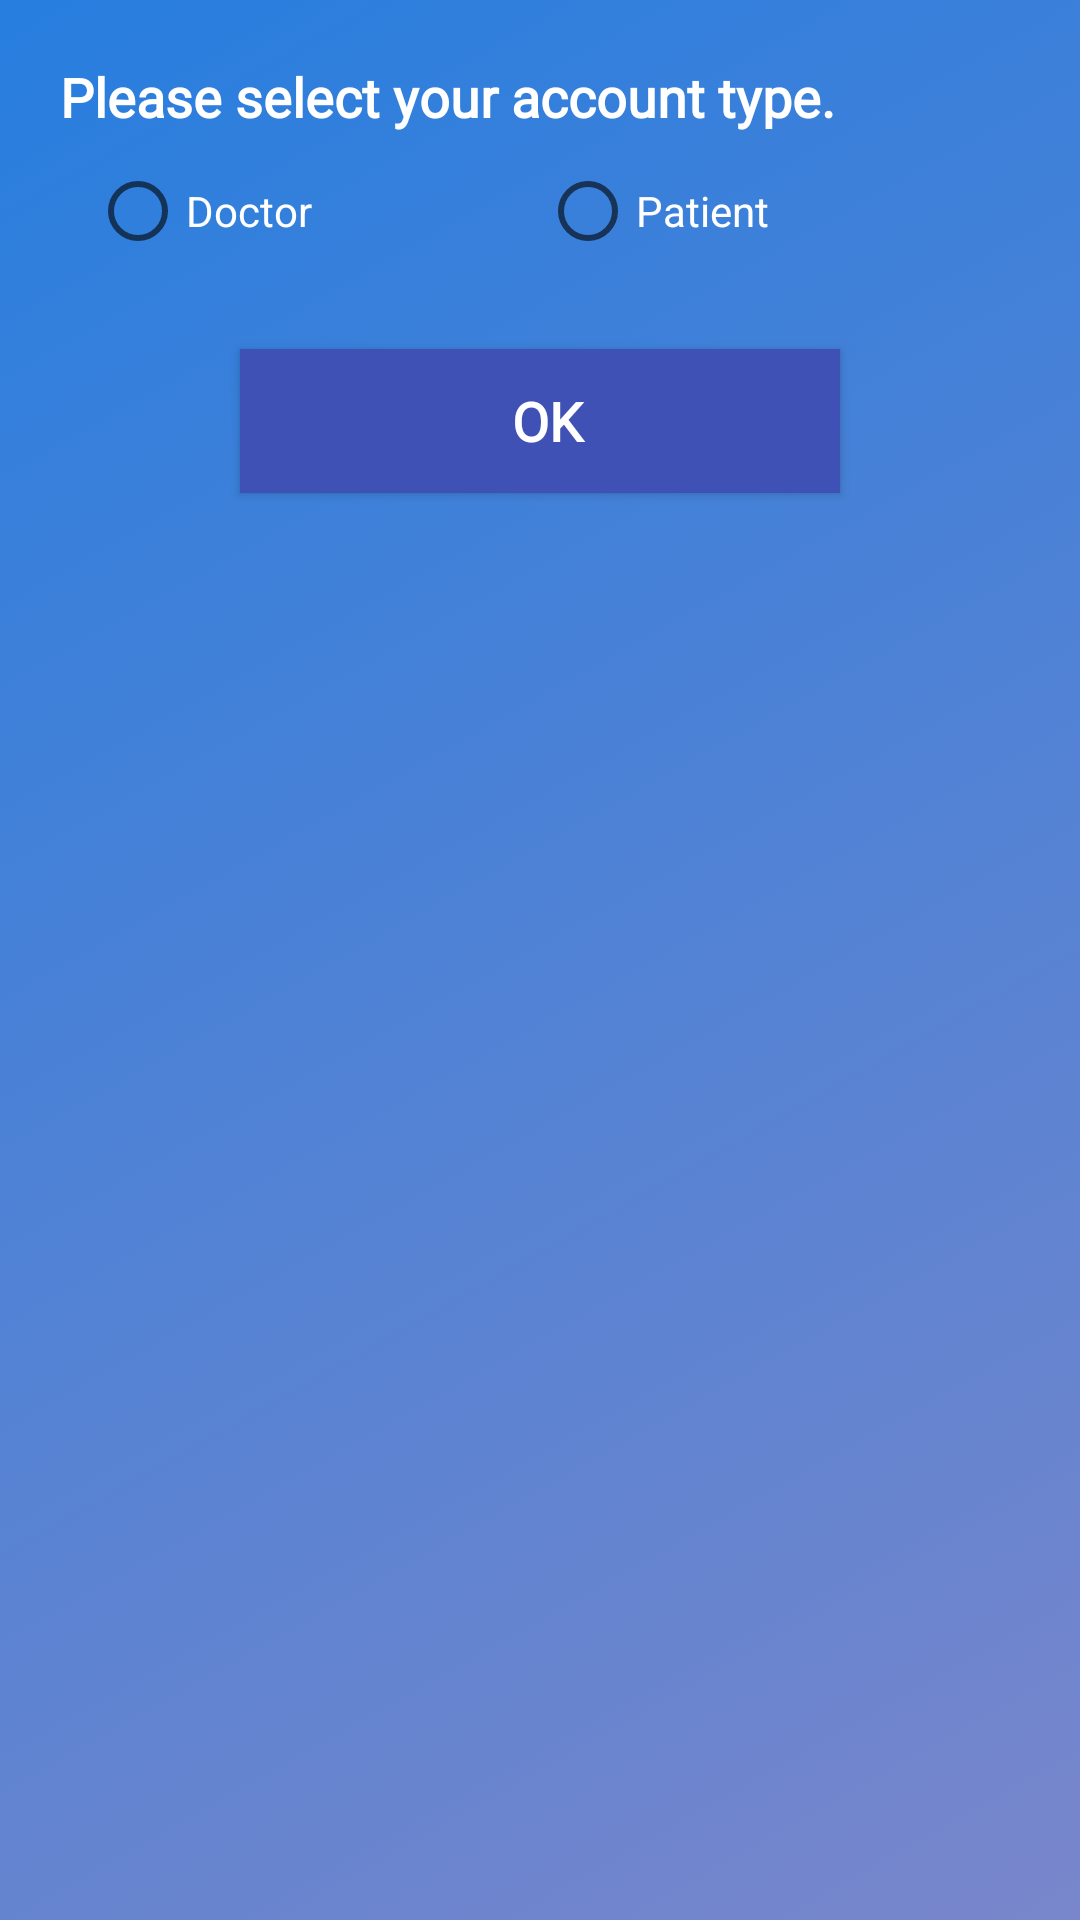

Produce the Android XML layout that renders to this screen, including the resource entries it uses.
<!-- AndroidManifest.xml: application theme AppTheme -->
<!-- res/layout/layout_account_created_as.xml -->
<?xml version="1.0" encoding="utf-8"?>
<LinearLayout xmlns:android="http://schemas.android.com/apk/res/android"
    android:layout_width="match_parent"
    android:layout_height="wrap_content"
    android:orientation="vertical"
    android:background="@drawable/gradient_animation"
    android:padding="20dp">

    <TextView
        android:id="@+id/text_enter_username_password"
        android:layout_width="match_parent"
        android:layout_height="wrap_content"
        android:fontFamily="@font/ralewaylight"
        android:text="Please select your account type."
        android:textColor="@color/WHITE"
        android:textSize="18sp"
        android:textStyle="bold"
        />

    <RadioGroup
        android:id="@+id/radioGroupAccountType"
        android:layout_width="match_parent"
        android:layout_height="wrap_content"
        android:layout_margin="10dp"
        android:orientation="horizontal">

        <RadioButton
            android:id="@+id/accountTypeDoctor"
            style="@style/MyRaidoButton"
            android:layout_width="0dp"
            android:layout_height="wrap_content"
            android:layout_weight="1"
            android:textColor="@color/WHITE"
            android:text="Doctor" />

        <RadioButton
            android:id="@+id/accountTypePatient"
            style="@style/MyRaidoButton"
            android:layout_width="0dp"
            android:layout_height="wrap_content"
            android:layout_weight="1"
            android:text="Patient"
            android:textColor="@color/WHITE"/>

    </RadioGroup>

    <LinearLayout
        android:id="@+id/layout_doctor_details"
        android:layout_width="match_parent"
        android:layout_height="wrap_content"
        android:visibility="gone"
        android:orientation="vertical">

        <EditText
            android:id="@+id/inputDoctorFullName"
            android:layout_width="match_parent"
            android:layout_height="wrap_content"
            android:hint="Enter Full Name"
            android:textColorHint="@color/WHITE"
            android:textColor="@color/WHITE"
            android:drawableLeft="@drawable/ic_person_black_24dp"
            android:inputType="textPersonName"
            android:drawablePadding="5dp"/>

        <EditText
            android:id="@+id/inputDoctorClinicOrHospitalName"
            android:layout_width="match_parent"
            android:layout_height="wrap_content"
            android:drawableLeft="@drawable/ic_local_hospital_white_24dp"
            android:hint="Enter Clinic / Hospital Name"
            android:textColorHint="@color/WHITE"
            android:textColor="@color/WHITE"
            android:inputType="text"
            android:drawablePadding="5dp"/>

        <EditText
            android:id="@+id/inputDoctorClinicOrHospitalAddress"
            android:layout_width="match_parent"
            android:layout_height="wrap_content"
            android:hint="Clinic / Hospital Address"
            android:textColorHint="@color/WHITE"
            android:textColor="@color/WHITE"
            android:drawableLeft="@drawable/ic_business_black_24dp"
            android:inputType="textPostalAddress"
            android:drawablePadding="5dp"/>

        <EditText
            android:id="@+id/inputDoctorCNIC"
            android:layout_width="match_parent"
            android:layout_height="wrap_content"
            android:hint="Enter your CNIC"
            android:textColorHint="@color/WHITE"
            android:textColor="@color/WHITE"
            android:inputType="number"
            android:drawableLeft="@drawable/ic_credit_card_white_24dp"
            android:maxLength="13"
            android:drawablePadding="5dp"/>

    </LinearLayout>

    <LinearLayout
        android:id="@+id/layout_patient_details"
        android:layout_width="match_parent"
        android:layout_height="wrap_content"
        android:visibility="gone"
        android:orientation="vertical">

        <EditText
            android:id="@+id/inputPatientName"
            android:layout_width="match_parent"
            android:layout_height="wrap_content"
            android:hint="Enter Full Name"
            android:textColorHint="@color/WHITE"
            android:textColor="@color/WHITE"
            android:inputType="textPersonName"
            android:drawableLeft="@drawable/ic_person_black_24dp"
            android:drawablePadding="5dp"/>

        <EditText
            android:id="@+id/inputPatientAge"
            android:layout_width="match_parent"
            android:layout_height="wrap_content"
            android:hint="Enter Your Age"
            android:textColorHint="@color/WHITE"
            android:textColor="@color/WHITE"
            android:inputType="number"
            android:maxLength="3"
            android:drawableLeft="@drawable/ic_expiry_date_black_24dp"
            android:drawablePadding="5dp"/>

        <EditText
            android:id="@+id/inputPatientCity"
            android:layout_width="match_parent"
            android:layout_height="wrap_content"
            android:hint="Enter Your City"
            android:textColorHint="@color/WHITE"
            android:textColor="@color/WHITE"
            android:inputType="text"
            android:drawableLeft="@drawable/ic_business_black_24dp"
            android:drawablePadding="5dp"/>

    </LinearLayout>

    <Button
        android:id="@+id/btnSubmit"
        android:layout_width="200dp"
        android:layout_height="wrap_content"
        android:layout_gravity="center"
        android:layout_marginLeft="15dp"
        android:layout_marginTop="20dp"
        android:layout_marginRight="15dp"
        android:layout_marginBottom="20dp"
        android:background="@color/colorPrimary"
        android:fontFamily="@font/ralewaylight"
        android:paddingStart="5dp"
        android:paddingLeft="5dp"
        android:text="OK"
        android:textStyle="bold"
        android:textAlignment="center"
        android:textAllCaps="false"
        android:textColor="#fff"
        android:textSize="18sp" />

</LinearLayout>
<!-- resources referenced by this layout -->
<resources>
  <color name="WHITE">#FFFFFF</color>
  <color name="colorPrimary">#3F51B5</color>
  <!-- drawable gradient_animation (drawable) -->
  <?xml version="1.0" encoding="utf-8"?>
  <animation-list xmlns:android="http://schemas.android.com/apk/res/android">
  
      <item android:duration="5000"
          android:drawable="@drawable/gradient_start"/>
  
  </animation-list>
  <!-- drawable ic_business_black_24dp (drawable) -->
  <vector android:height="24dp" android:tint="#FBFEF9"
      android:viewportHeight="24.0" android:viewportWidth="24.0"
      android:width="24dp" xmlns:android="http://schemas.android.com/apk/res/android">
      <path android:fillColor="#FF000000" android:pathData="M12,7L12,3L2,3v18h20L22,7L12,7zM6,19L4,19v-2h2v2zM6,15L4,15v-2h2v2zM6,11L4,11L4,9h2v2zM6,7L4,7L4,5h2v2zM10,19L8,19v-2h2v2zM10,15L8,15v-2h2v2zM10,11L8,11L8,9h2v2zM10,7L8,7L8,5h2v2zM20,19h-8v-2h2v-2h-2v-2h2v-2h-2L12,9h8v10zM18,11h-2v2h2v-2zM18,15h-2v2h2v-2z"/>
  </vector>
  <!-- drawable ic_credit_card_white_24dp (drawable) -->
  <vector android:height="24dp" android:tint="#FBFEF9"
      android:viewportHeight="24.0" android:viewportWidth="24.0"
      android:width="24dp" xmlns:android="http://schemas.android.com/apk/res/android">
      <path android:fillColor="#FF000000" android:pathData="M20,4L4,4c-1.11,0 -1.99,0.89 -1.99,2L2,18c0,1.11 0.89,2 2,2h16c1.11,0 2,-0.89 2,-2L22,6c0,-1.11 -0.89,-2 -2,-2zM20,18L4,18v-6h16v6zM20,8L4,8L4,6h16v2z"/>
  </vector>
  <!-- drawable ic_expiry_date_black_24dp (drawable) -->
  <vector android:height="24dp" android:tint="#FBFEF9"
      android:viewportHeight="24.0" android:viewportWidth="24.0"
      android:width="24dp" xmlns:android="http://schemas.android.com/apk/res/android">
      <path android:fillColor="#FF000000" android:pathData="M16.53,11.06L15.47,10l-4.88,4.88 -2.12,-2.12 -1.06,1.06L10.59,17l5.94,-5.94zM19,3h-1L18,1h-2v2L8,3L8,1L6,1v2L5,3c-1.11,0 -1.99,0.9 -1.99,2L3,19c0,1.1 0.89,2 2,2h14c1.1,0 2,-0.9 2,-2L21,5c0,-1.1 -0.9,-2 -2,-2zM19,19L5,19L5,8h14v11z"/>
  </vector>
  <!-- drawable ic_local_hospital_white_24dp (drawable) -->
  <vector android:height="24dp" android:tint="#FBFEF9"
      android:viewportHeight="24.0" android:viewportWidth="24.0"
      android:width="24dp" xmlns:android="http://schemas.android.com/apk/res/android">
      <path android:fillColor="#FF000000" android:pathData="M19,3L5,3c-1.1,0 -1.99,0.9 -1.99,2L3,19c0,1.1 0.9,2 2,2h14c1.1,0 2,-0.9 2,-2L21,5c0,-1.1 -0.9,-2 -2,-2zM18,14h-4v4h-4v-4L6,14v-4h4L10,6h4v4h4v4z"/>
  </vector>
  <!-- drawable ic_person_black_24dp (drawable) -->
  <vector android:height="24dp" android:tint="#FBFEF9"
      android:viewportHeight="24.0" android:viewportWidth="24.0"
      android:width="24dp" xmlns:android="http://schemas.android.com/apk/res/android">
      <path android:fillColor="#FF000000" android:pathData="M12,12c2.21,0 4,-1.79 4,-4s-1.79,-4 -4,-4 -4,1.79 -4,4 1.79,4 4,4zM12,14c-2.67,0 -8,1.34 -8,4v2h16v-2c0,-2.66 -5.33,-4 -8,-4z"/>
  </vector>
  <style name="MyRaidoButton" parent="Widget.AppCompat.CompoundButton.RadioButton">
          <item name="colorAccent">#0091ea</item>
          <item name="android:textColorPrimaryDisableOnly">#FFC107</item>
          <item name="android:textAppearance">@style/TextAppearance.AppCompat</item>
      </style>
  <style name="AppTheme" parent="Theme.AppCompat.Light.DarkActionBar">
          
          <item name="colorPrimary">@color/colorPrimary</item>
          <item name="colorPrimaryDark">@color/colorPrimaryDark</item>
          <item name="colorAccent">@color/colorAccent</item>
      </style>
  <!-- drawable gradient_start (drawable) -->
  <?xml version="1.0" encoding="utf-8"?>
  <shape xmlns:android="http://schemas.android.com/apk/res/android"
      android:shape="rectangle">
      <gradient
          android:type="linear"
          android:angle="315"
          android:startColor="@color/blue"
          android:endColor="@color/BLUE"/>
  </shape>
  <color name="colorPrimaryDark">#303F9F</color>
  <color name="colorAccent">#FF4088</color>
  <color name="blue">#277edf</color>
  <color name="BLUE">#7986CB</color>
</resources>
